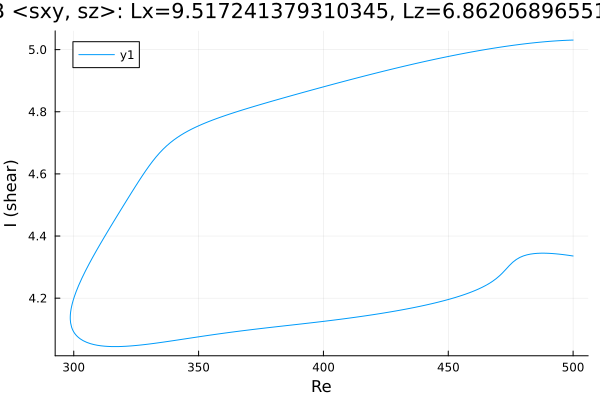

The file beside this chart, header and first rows:
Re, shear
500.0, 5.031
498.8, 5.03
497.4, 5.03
496, 5.029
494.6, 5.029
493.2, 5.028
491.8, 5.027
490.3, 5.026
488.9, 5.026
487.5, 5.024
486.1, 5.023
484.7, 5.022
483.3, 5.021
481.9, 5.02
480.4, 5.018
479, 5.017
477.6, 5.016
476.2, 5.014
474.8, 5.013
473.4, 5.011
472, 5.009
470.5, 5.008
469.1, 5.006
467.7, 5.004
466.3, 5.002
464.9, 5
463.5, 4.998
462.1, 4.996
460.6, 4.994
459.2, 4.992
457.8, 4.99
456.4, 4.988
455, 4.986
453.6, 4.984
452.2, 4.981
450.7, 4.979
449.3, 4.977
447.9, 4.974
446.5, 4.972
445.1, 4.97
443.7, 4.967
442.3, 4.965
440.8, 4.962
439.4, 4.96
438, 4.957
436.6, 4.955
435.2, 4.952
433.8, 4.949
432.4, 4.947
430.9, 4.944
429.5, 4.941
428.1, 4.938
426.7, 4.936
425.3, 4.933
423.9, 4.93
422.5, 4.927
421, 4.924
419.6, 4.922
418.2, 4.919
416.8, 4.916
... 295 more rows
